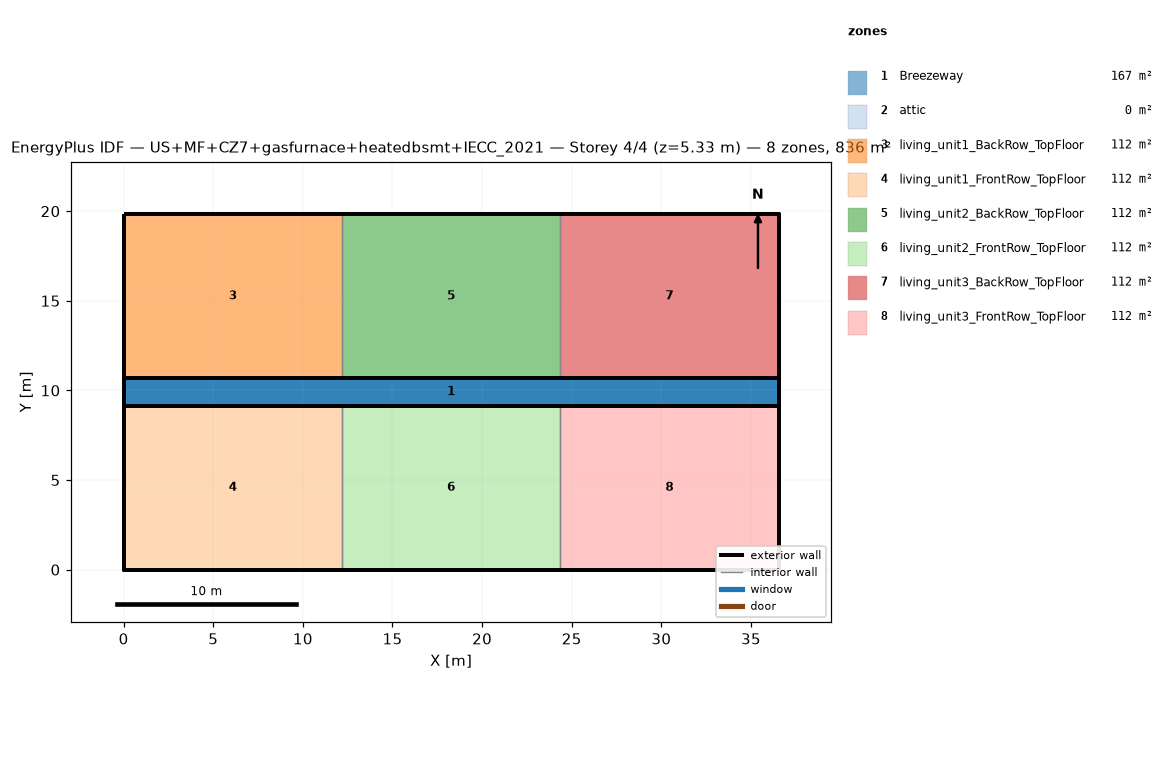
=== STOREY PLAN SPEC (per zone: floor XY polygon, exterior-wall plan segments, windows/doors) ===
zone 1: Breezeway  (167.0 m²)
  floor: (36.54, 9.16) (0.00, 9.16) (0.00, 10.68) (36.54, 10.68)
  floor: (36.54, 9.16) (0.00, 9.16) (0.00, 10.68) (36.54, 10.68)
  floor: (36.54, 9.16) (0.00, 9.16) (0.00, 10.68) (36.54, 10.68)
zone 2: attic  (0.0 m²)
  exterior wall: (36.54, 0.00) – (36.54, 19.84) – (36.54, 9.92)  [29.8 m]
  exterior wall: (0.00, 19.84) – (0.00, 0.00) – (0.00, 9.92)  [29.8 m]
zone 3: living_unit1_BackRow_TopFloor  (111.5 m²)
  floor: (12.18, 10.68) (0.00, 10.68) (0.00, 19.84) (12.18, 19.84)
  exterior wall: (12.18, 19.84) – (0.00, 19.84)  [12.2 m]
  exterior wall: (0.00, 19.84) – (0.00, 10.68)  [9.2 m]
  exterior wall: (0.00, 10.68) – (12.18, 10.68)  [12.2 m]
  interior walls: 1
zone 4: living_unit1_FrontRow_TopFloor  (111.5 m²)
  floor: (12.18, 0.00) (0.00, 0.00) (0.00, 9.16) (12.18, 9.16)
  exterior wall: (0.00, 0.00) – (12.18, 0.00)  [12.2 m]
  exterior wall: (0.00, 9.16) – (0.00, 0.00)  [9.2 m]
  exterior wall: (12.18, 9.16) – (0.00, 9.16)  [12.2 m]
  interior walls: 1
zone 5: living_unit2_BackRow_TopFloor  (111.5 m²)
  floor: (24.36, 10.68) (12.18, 10.68) (12.18, 19.84) (24.36, 19.84)
  exterior wall: (12.18, 10.68) – (24.36, 10.68)  [12.2 m]
  exterior wall: (24.36, 19.84) – (12.18, 19.84)  [12.2 m]
  interior walls: 2
zone 6: living_unit2_FrontRow_TopFloor  (111.5 m²)
  floor: (24.36, 0.00) (12.18, 0.00) (12.18, 9.16) (24.36, 9.16)
  exterior wall: (12.18, 0.00) – (24.36, 0.00)  [12.2 m]
  exterior wall: (24.36, 9.16) – (12.18, 9.16)  [12.2 m]
  interior walls: 2
zone 7: living_unit3_BackRow_TopFloor  (111.5 m²)
  floor: (36.54, 10.68) (24.36, 10.68) (24.36, 19.84) (36.54, 19.84)
  exterior wall: (36.54, 10.68) – (36.54, 19.84)  [9.2 m]
  exterior wall: (36.54, 19.84) – (24.36, 19.84)  [12.2 m]
  exterior wall: (24.36, 10.68) – (36.54, 10.68)  [12.2 m]
  interior walls: 1
zone 8: living_unit3_FrontRow_TopFloor  (111.5 m²)
  floor: (36.54, 0.00) (24.36, 0.00) (24.36, 9.16) (36.54, 9.16)
  exterior wall: (24.36, 0.00) – (36.54, 0.00)  [12.2 m]
  exterior wall: (36.54, 0.00) – (36.54, 9.16)  [9.2 m]
  exterior wall: (36.54, 9.16) – (24.36, 9.16)  [12.2 m]
  interior walls: 1

=== DERIVED (storey summary) ===
Building: US+MF+CZ7+gasfurnace+heatedbsmt+IECC_2021
Storey: 4 of 4  (floor level z = 5.33 m)
Storey gross floor area: 836.2 m²
Zones on this storey: 8
  - Breezeway: floor 167.0 m²
  - attic: floor 0.0 m²; exterior wall 59.5 m (81.9 m²); WWR 0.0%
  - living_unit1_BackRow_TopFloor: floor 111.5 m²; exterior wall 33.5 m (86.9 m²); WWR 0.0%
  - living_unit1_FrontRow_TopFloor: floor 111.5 m²; exterior wall 33.5 m (86.9 m²); WWR 0.0%
  - living_unit2_BackRow_TopFloor: floor 111.5 m²; exterior wall 24.4 m (63.1 m²); WWR 0.0%
  - living_unit2_FrontRow_TopFloor: floor 111.5 m²; exterior wall 24.4 m (63.1 m²); WWR 0.0%
  - living_unit3_BackRow_TopFloor: floor 111.5 m²; exterior wall 33.5 m (86.9 m²); WWR 0.0%
  - living_unit3_FrontRow_TopFloor: floor 111.5 m²; exterior wall 33.5 m (86.9 m²); WWR 0.0%
Zone adjacency (shared interzone walls):
  - living_unit1_BackRow_TopFloor ↔ living_unit2_BackRow_TopFloor
  - living_unit1_FrontRow_TopFloor ↔ living_unit2_FrontRow_TopFloor
  - living_unit2_BackRow_TopFloor ↔ living_unit3_BackRow_TopFloor
  - living_unit2_FrontRow_TopFloor ↔ living_unit3_FrontRow_TopFloor